Dataset: HAM10000 (GitHub, adikuma/Skin-Lesion-Classification). Classes: akiec, bcc, bkl, mel, vasc.

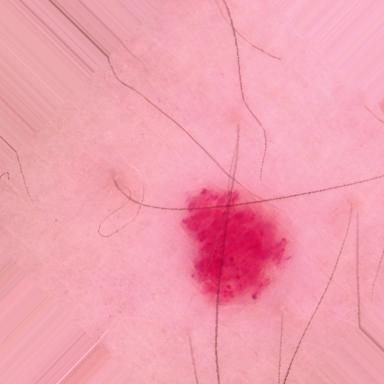
Label: vasc

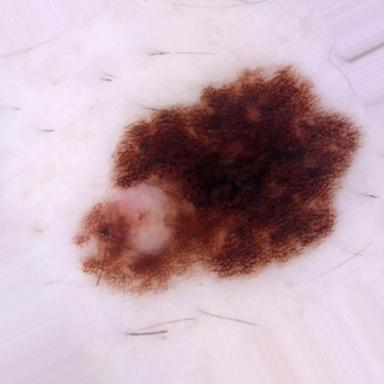
Label: mel

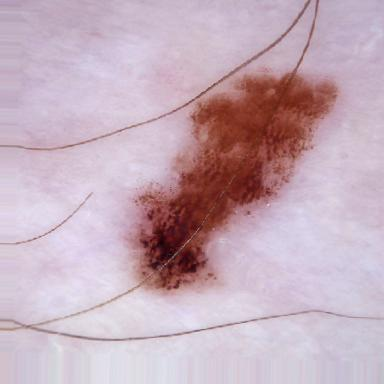
Label: bkl

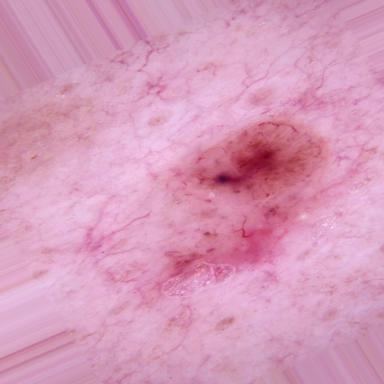
Label: bcc

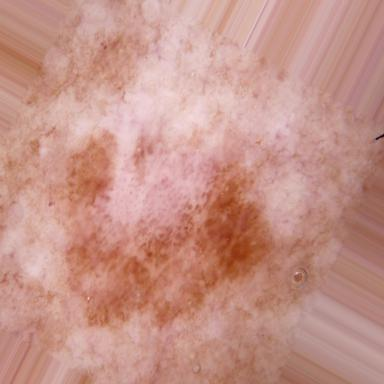
Label: akiec

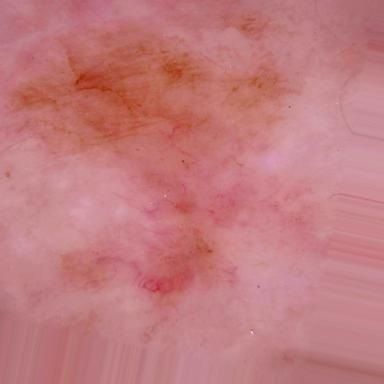
Label: bcc
